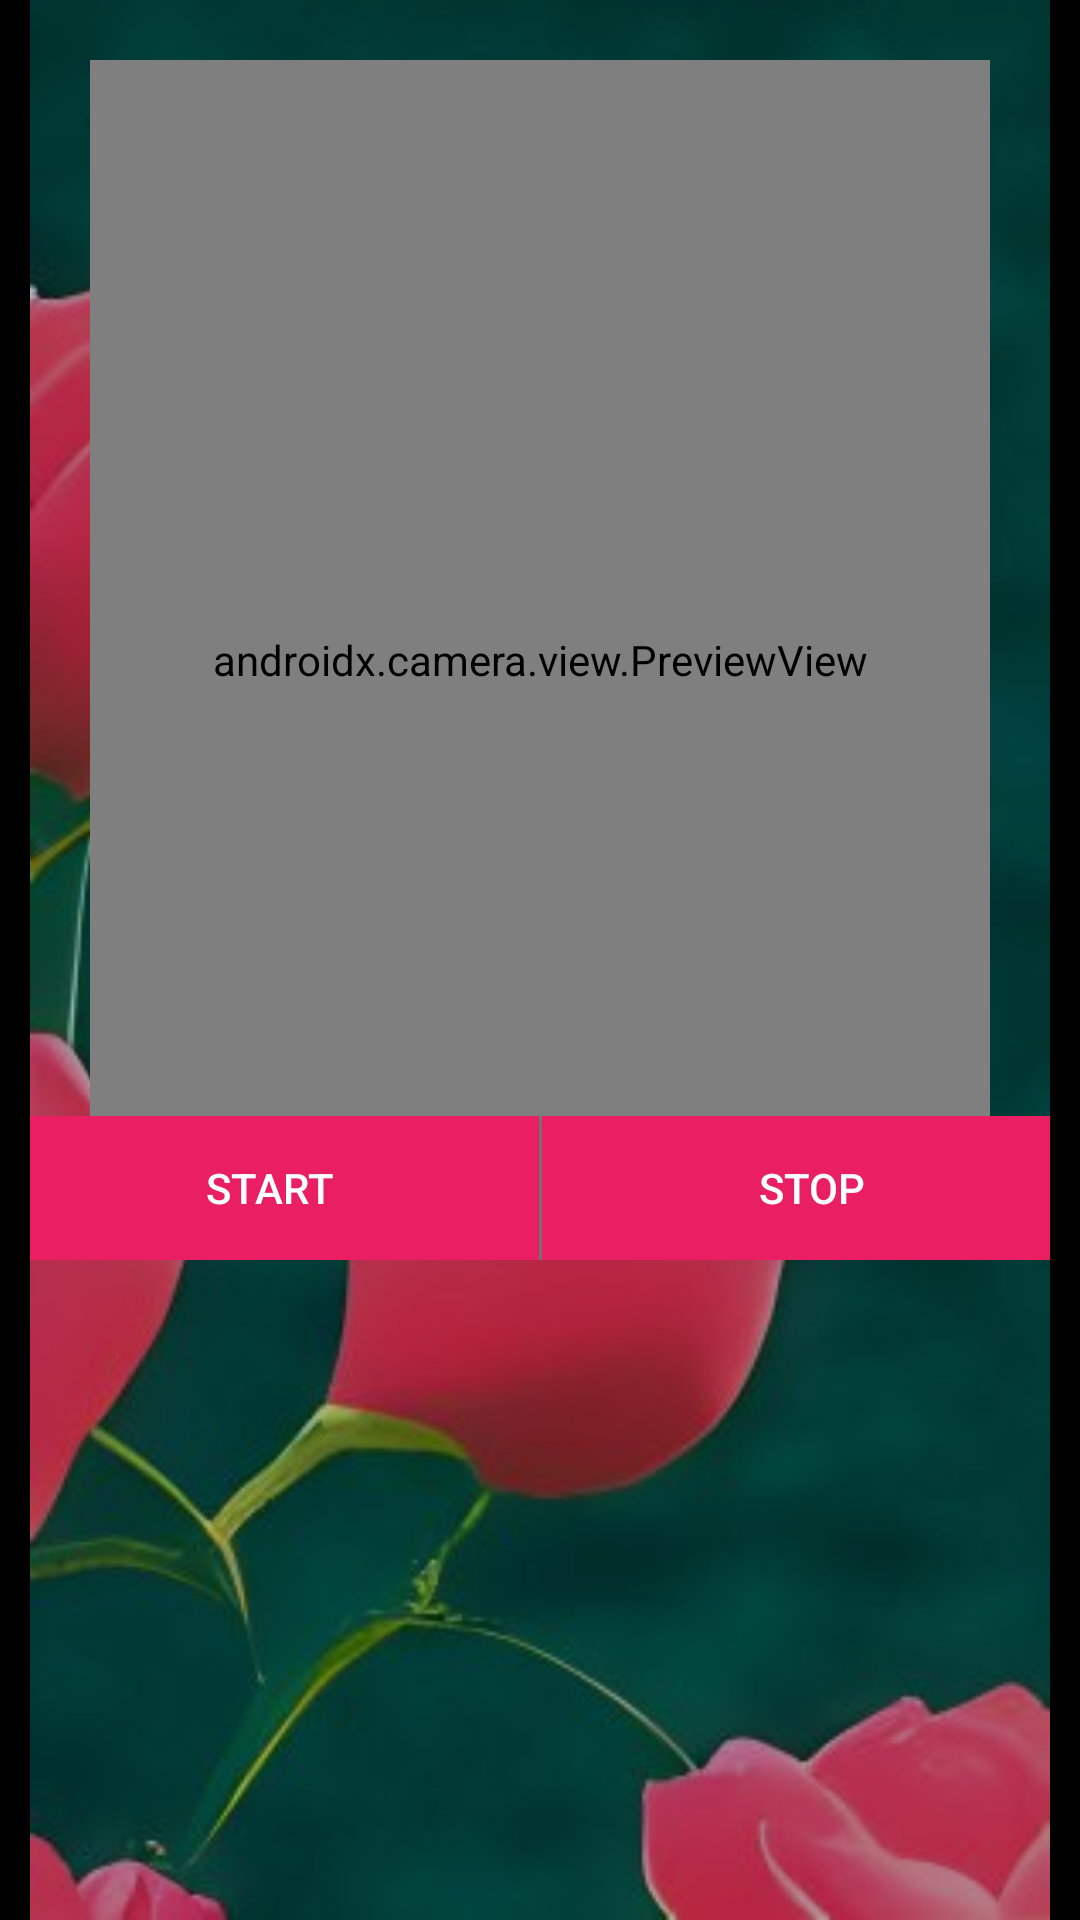

Layout XML and referenced resources for this Android screen:
<!-- AndroidManifest.xml: activity theme Theme.AppCompat.NoActionBar -->
<!-- res/layout/activity_privacy_filter.xml -->
<?xml version="1.0" encoding="utf-8"?>
<androidx.constraintlayout.widget.ConstraintLayout xmlns:android="http://schemas.android.com/apk/res/android"
    android:layout_width="match_parent"
    android:layout_height="match_parent"
    xmlns:tools="http://schemas.android.com/tools"
    xmlns:app="http://schemas.android.com/apk/res-auto"

    tools:context=".PrivacyFilterActivity">
    <RelativeLayout xmlns:android="http://schemas.android.com/apk/res/android"
        android:layout_width="match_parent"

        android:layout_height="match_parent">

        
        <View
            android:layout_width="match_parent"
            android:layout_height="match_parent"
            android:background="@android:color/black" />

        

        <RelativeLayout
            android:layout_width="340dp"
            android:layout_height="match_parent"
            android:background="@drawable/bgimg"
            android:layout_centerInParent="true">
        <androidx.constraintlayout.widget.ConstraintLayout
            android:layout_width="340dp"
            android:layout_height="match_parent"
            android:fitsSystemWindows="true"
            android:id="@+id/rootlayout"

            android:background="#48000000">

            <ImageView
                android:id="@+id/imageView"
                android:layout_width="240dp"
                android:layout_height="240dp"
                android:background="@drawable/quiz_camera"
                app:layout_constraintEnd_toEndOf="parent"
                android:visibility="gone"
                app:layout_constraintStart_toStartOf="parent"
                app:layout_constraintTop_toTopOf="parent" />
            <androidx.camera.view.PreviewView
                android:id="@+id/viewFinder"
                android:layout_width="match_parent"
                android:layout_height="400dp"
                android:layout_marginStart="20dp"
                android:layout_marginTop="20dp"
                android:layout_marginEnd="20dp"
                app:layout_constraintLeft_toLeftOf="parent"
                app:layout_constraintRight_toRightOf="parent"
                app:layout_constraintTop_toTopOf="parent" />
            <LinearLayout
                android:id="@+id/layout_btn"
                android:layout_width="match_parent"
                android:layout_height="wrap_content"
                android:orientation="horizontal"
                android:gravity="center"
                android:visibility="visible"
                app:layout_constraintBottom_toBottomOf="@+id/viewFinder"
                app:layout_constraintEnd_toEndOf="@+id/viewFinder"
                app:layout_constraintStart_toStartOf="@+id/viewFinder">
                <Button
                    android:id="@+id/button_capture"
                    android:layout_width="180dp"
                    android:layout_height="wrap_content"
                    android:text="Start"
                    android:visibility="visible"
                    android:textColor="@color/white"
                    android:background="#E91E63"
                    />
                <Button
                    android:id="@+id/button_stop"
                    android:layout_width="180dp"
                    android:layout_height="wrap_content"
                    android:text="Stop"
                    android:layout_marginLeft="1dp"
                    android:textColor="@color/white"
                    android:background="#E91E63"
                    />
            </LinearLayout>
            <Button
                android:id="@+id/button_view"
                android:layout_width="180dp"
                android:layout_height="wrap_content"
                android:text="View Gallery"
                android:layout_marginLeft="1dp"
                android:textColor="@color/white"
                android:background="#E91E63"
                android:visibility="gone"
                app:layout_constraintBottom_toBottomOf="@+id/layout_btn"
                app:layout_constraintEnd_toEndOf="@+id/layout_btn"
                app:layout_constraintStart_toStartOf="@+id/layout_btn"
                />
            <GridView
                android:id="@+id/gridview"
                android:layout_width="match_parent"
                android:layout_height="wrap_content"
                android:layout_marginTop="20dp"
                android:columnWidth="100dp"
                android:numColumns="auto_fit"
                android:verticalSpacing="10dp"
                android:horizontalSpacing="10dp"
                android:gravity="center"
                app:layout_constraintLeft_toLeftOf="@+id/button_view"
                app:layout_constraintRight_toRightOf="@+id/button_view"
                app:layout_constraintTop_toTopOf="@+id/button_view"></GridView>
        </androidx.constraintlayout.widget.ConstraintLayout>
        </RelativeLayout>
    </RelativeLayout>

</androidx.constraintlayout.widget.ConstraintLayout>
<!-- resources referenced by this layout -->
<resources>
  <color name="white">#FFFFFFFF</color>
  <!-- drawable bgimg: jpg bitmap (drawable, 19988 bytes) -->
  <!-- drawable quiz_camera (drawable) -->
  <vector xmlns:android="http://schemas.android.com/apk/res/android"
      android:width="115dp"
      android:height="115dp"
      android:viewportWidth="115"
      android:viewportHeight="115">
    <path
        android:pathData="M57.5,57.5m-49.5,0a49.5,49.5 0,1 1,99 0a49.5,49.5 0,1 1,-99 0"
        android:strokeAlpha="0.18"
        android:fillColor="#fff"
        android:fillAlpha="0.18"/>
    <path
        android:pathData="M57.5,57.5m-57.5,0a57.5,57.5 0,1 1,115 0a57.5,57.5 0,1 1,-115 0"
        android:strokeAlpha="0.18"
        android:fillColor="#fff"
        android:fillAlpha="0.18"/>
    <path
        android:pathData="M48.67,43.61l1.73,-2.56A4.65,4.65 0,0 1,52.07 39.55,4.71 4.71,0 0,1 54.28,39h7.45a4.71,4.71 0,0 1,2.2 0.55,4.65 4.65,0 0,1 1.68,1.51l1.73,2.56L79,43.62L79,69L37,69L37,43.61Z"
        android:strokeLineJoin="round"
        android:strokeWidth="3"
        android:fillColor="#00000000"
        android:strokeColor="#fff"
        android:strokeLineCap="round"/>
    <path
        android:pathData="M62.51,55.27A4.52,4.52 0,1 1,58 50.75,4.52 4.52,0 0,1 62.51,55.27Z"
        android:strokeLineJoin="round"
        android:strokeWidth="3"
        android:fillColor="#00000000"
        android:strokeColor="#fff"
        android:strokeLineCap="round"/>
  </vector>
</resources>
